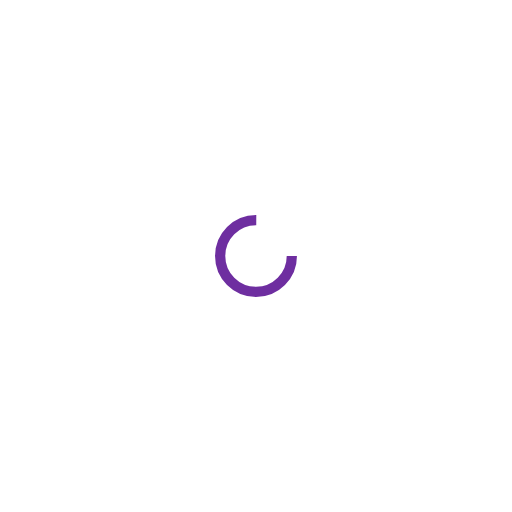
t = 0.00 s
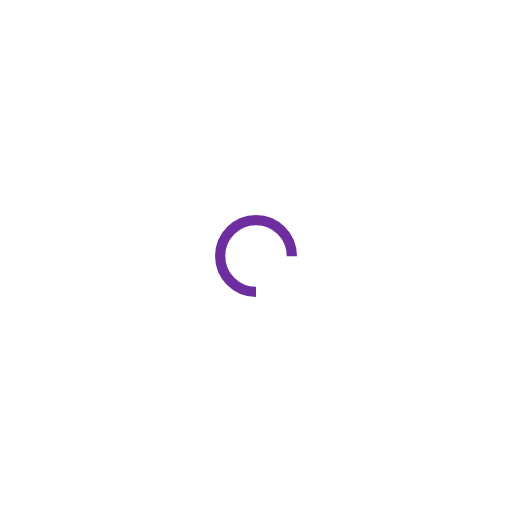
t = 0.25 s
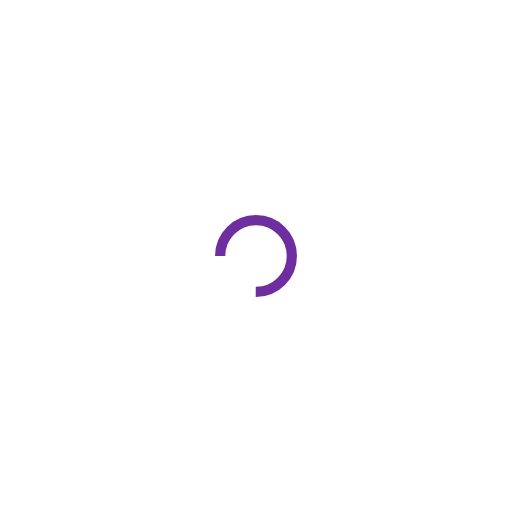
t = 0.50 s
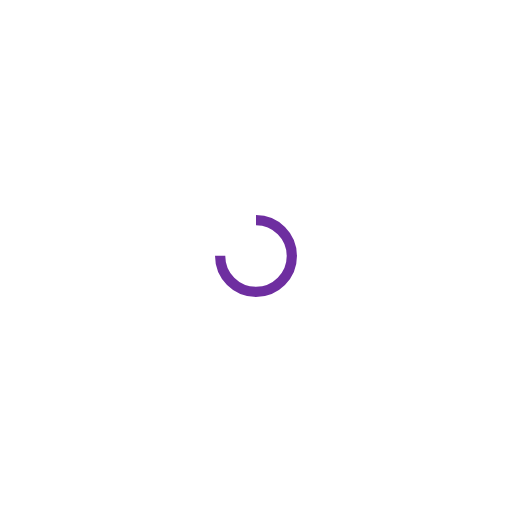
t = 0.75 s

The animated SVG that drew these frames (rendered in a browser with its animation timeline set to each time). Animation: 1 SMIL element (animateTransform=1); one cycle of 1.00 s, repeats indefinitely.

<?xml version="1.0" encoding="utf-8"?>
<svg xmlns="http://www.w3.org/2000/svg" xmlns:xlink="http://www.w3.org/1999/xlink" style="margin: auto; background: none; display: block; shape-rendering: auto;" width="200px" height="200px" viewBox="0 0 100 100" preserveAspectRatio="xMidYMid">
<circle cx="50" cy="50" fill="none" stroke="#6e2ea0" stroke-width="2" r="7" stroke-dasharray="32.98672286269283 12.995574287564276">
  <animateTransform attributeName="transform" type="rotate" repeatCount="indefinite" dur="1s" values="0 50 50;360 50 50" keyTimes="0;1"></animateTransform>
</circle>
<!-- [ldio] generated by https://loading.io/ --></svg>
